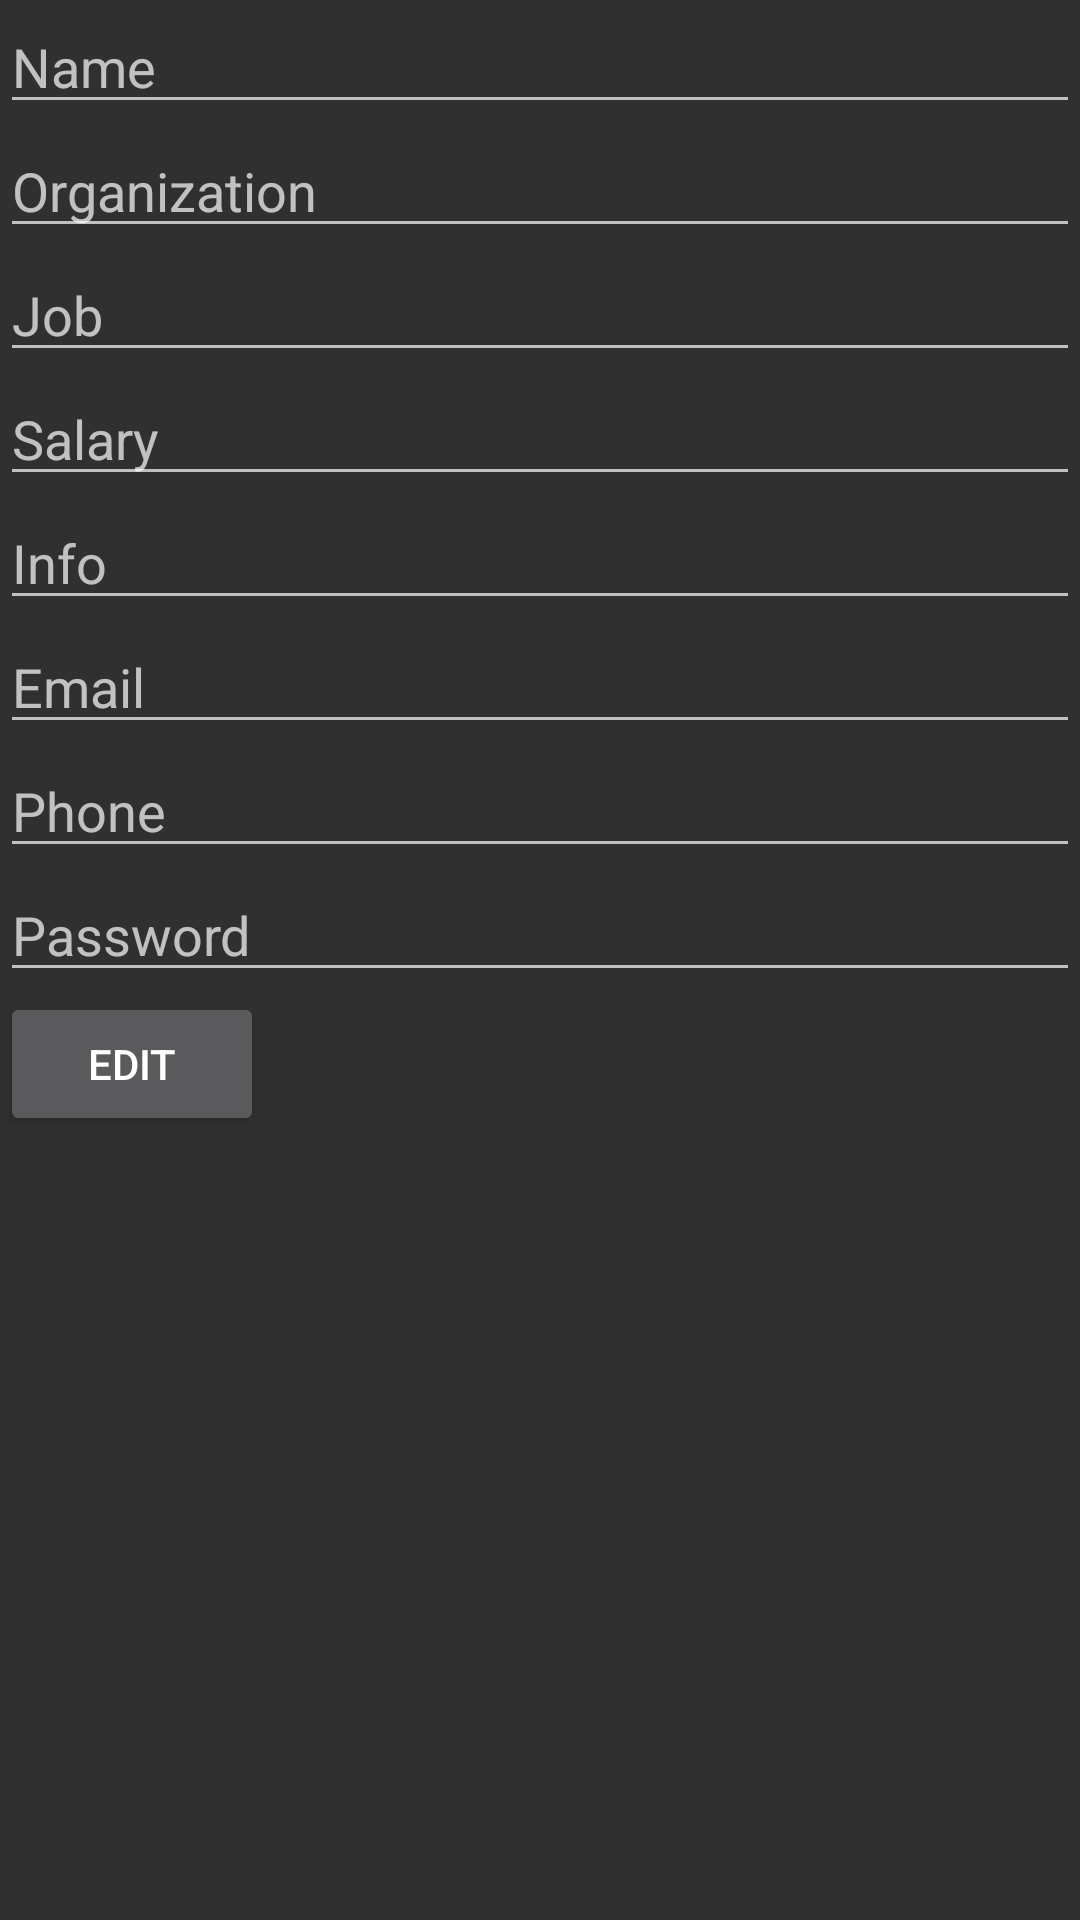

This screen was rendered from an Android layout file. Write that file and the resources it references.
<!-- AndroidManifest.xml: application theme Theme.Lavaro_Prod -->
<!-- res/layout/activity_change_form.xml -->
<?xml version="1.0" encoding="utf-8"?>
<LinearLayout
    xmlns:android="http://schemas.android.com/apk/res/android"
    android:layout_width="fill_parent"
    android:layout_height="fill_parent"
    android:orientation="vertical">

    <EditText
        android:id="@+id/etName"
        android:hint="Name"
        android:layout_width="match_parent"
        android:layout_height="wrap_content">
    </EditText>

    <EditText
        android:id="@+id/etOrganization"
        android:hint="Organization"
        android:layout_width="match_parent"
        android:layout_height="wrap_content">
    </EditText>


    <EditText
        android:id="@+id/etJob"
        android:hint="Job"
        android:layout_width="match_parent"
        android:layout_height="wrap_content">
    </EditText>
    <EditText
        android:id="@+id/etSalary"
        android:hint="Salary"
        android:layout_width="match_parent"
        android:layout_height="wrap_content">
    </EditText>


    <EditText
        android:id="@+id/etInfo"
        android:hint="Info"
        android:layout_width="match_parent"
        android:layout_height="wrap_content">
    </EditText>


    <EditText
        android:id="@+id/etEmail"
        android:hint="Email"
        android:layout_width="match_parent"
        android:layout_height="wrap_content">
    </EditText>

    <EditText
        android:id="@+id/etPhone"
        android:hint="Phone"
        android:layout_width="match_parent"
        android:layout_height="wrap_content">
    </EditText>

    <EditText
        android:id="@+id/etPassword"
        android:hint="Password"
        android:layout_width="match_parent"
        android:layout_height="wrap_content">
    </EditText>

    <LinearLayout
        android:layout_width="match_parent"
        android:layout_height="wrap_content">
        <Button
            android:id="@+id/btnAdd"
            android:layout_width="wrap_content"
            android:layout_height="wrap_content"
            android:text="Edit">
        </Button>
    </LinearLayout>
</LinearLayout>
<!-- resources referenced by this layout -->
<resources>
  <style name="Theme.Lavaro_Prod" parent="Theme.AppCompat.NoActionBar">
          
          <item name="colorPrimary">@color/purple_500</item>
          <item name="colorPrimaryVariant">@color/purple_700</item>
          <item name="colorOnPrimary">@color/white</item>
          
          <item name="colorSecondary">@color/teal_200</item>
          <item name="colorSecondaryVariant">@color/teal_700</item>
          <item name="colorOnSecondary">@color/black</item>
          
          <item name="android:statusBarColor" tools:targetApi="l">?attr/colorPrimaryVariant</item>
          
      </style>
  <!-- not gathered from this repository: default colours our renderer supplied (Android Studio template values) -->
  <color name="purple_500">#FF6200EE</color>
  <color name="purple_700">#FF3700B3</color>
  <color name="teal_200">#FF03DAC5</color>
  <color name="teal_700">#FF018786</color>
  <color name="black">#FF000000</color>
  <color name="white">#FFFFFFFF</color>
</resources>
